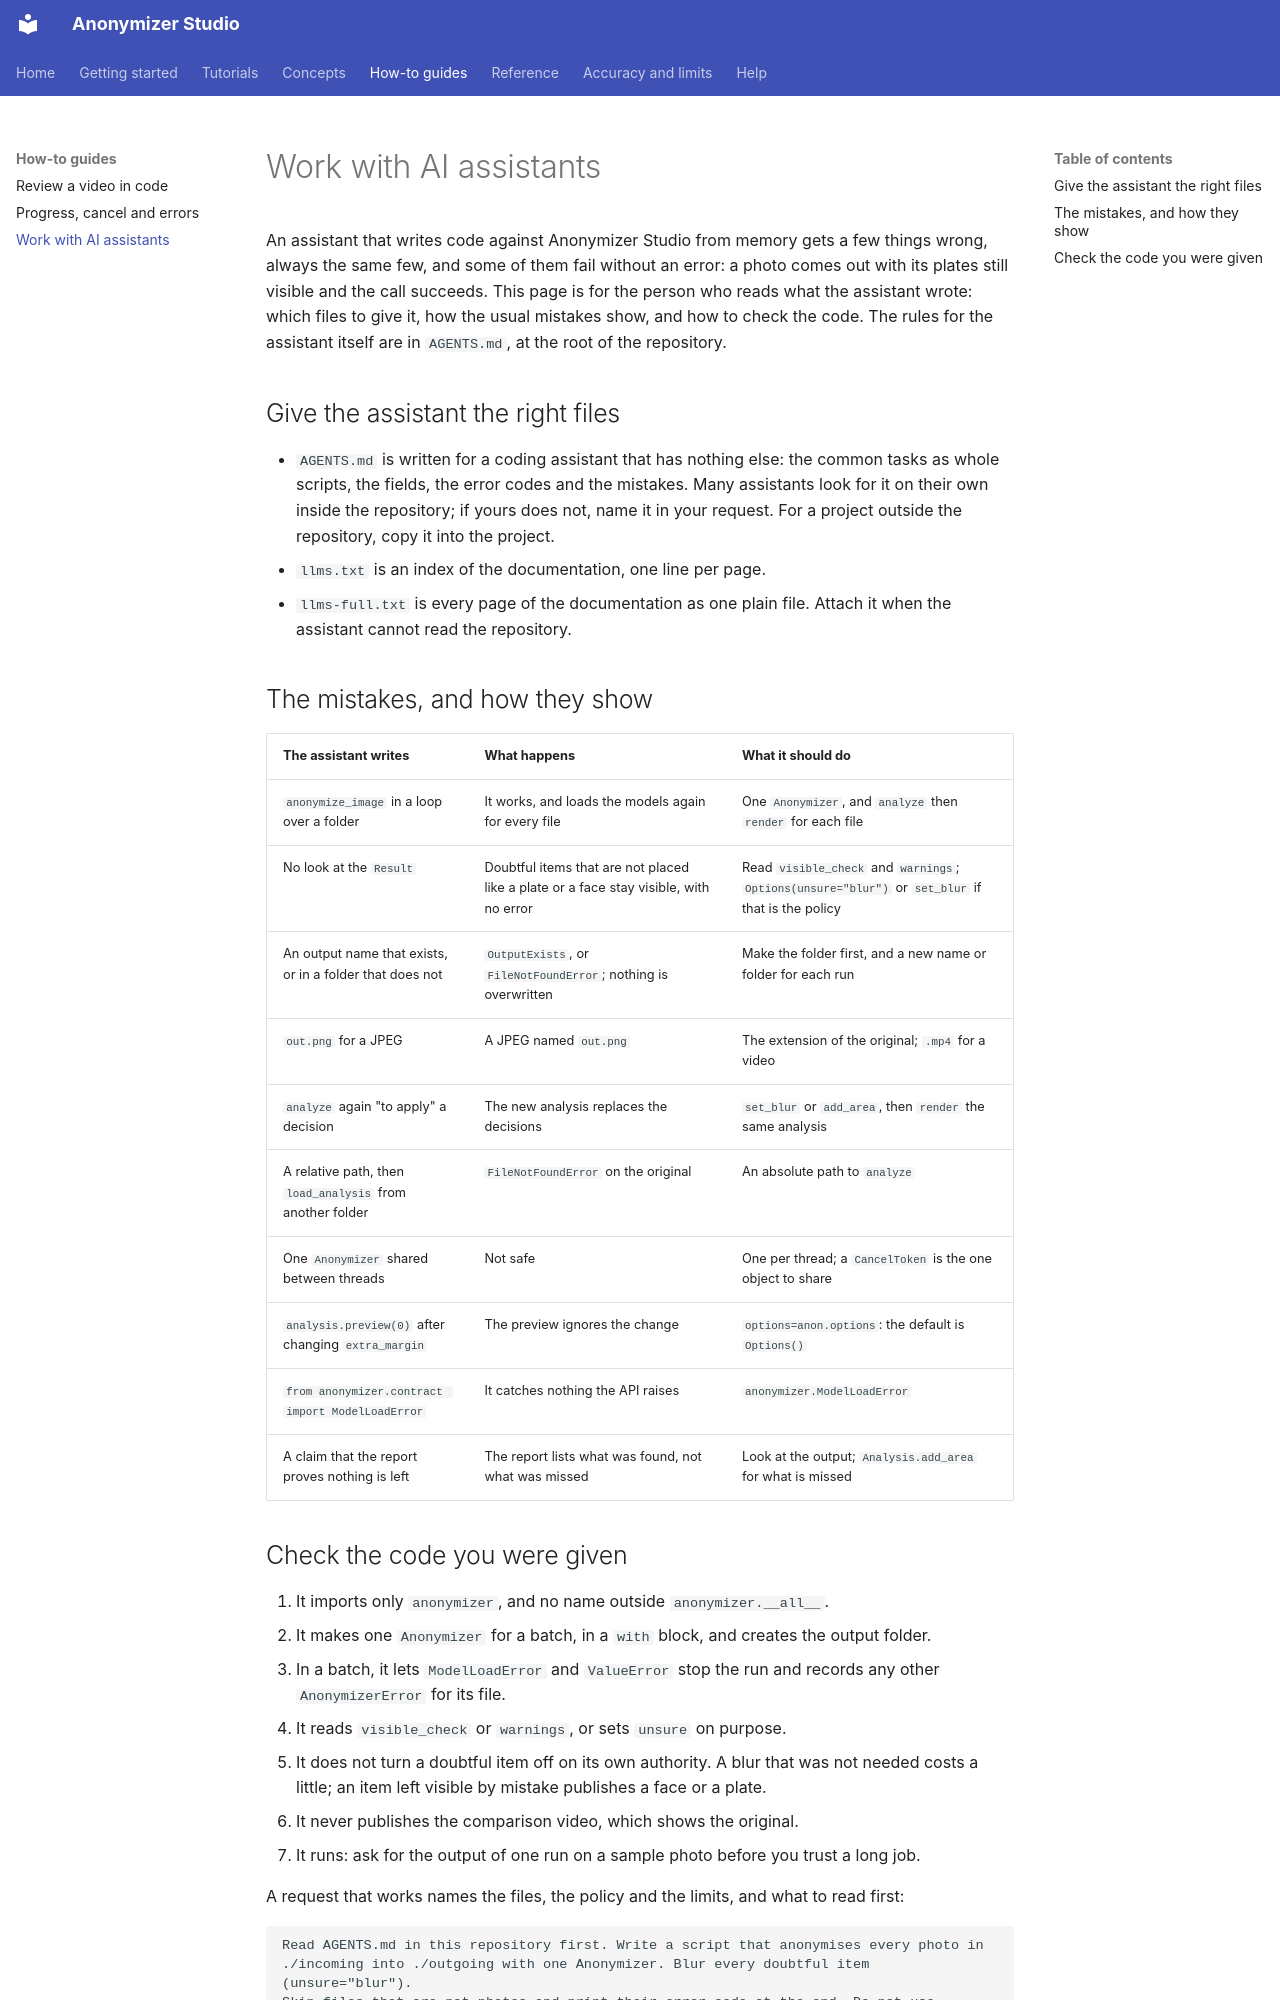

repository: PabloMedinaBetancor/anonymizer-studio · page: how-to/ai-assistants/index.html · generator: mkdocs

# Work with AI assistants

An assistant that writes code against Anonymizer Studio from memory gets a few things wrong, always the same few, and some of them fail without an error: a photo comes out with its plates still visible and the call succeeds. This page is for the person who reads what the assistant wrote: which files to give it, how the usual mistakes show, and how to check the code. The rules for the assistant itself are in `AGENTS.md`, at the root of the repository.

## Give the assistant the right files

- `AGENTS.md` is written for a coding assistant that has nothing else: the common tasks as whole scripts, the fields, the error codes and the mistakes. Many assistants look for it on their own inside the repository; if yours does not, name it in your request. For a project outside the repository, copy it into the project.
- `llms.txt` is an index of the documentation, one line per page.
- `llms-full.txt` is every page of the documentation as one plain file. Attach it when the assistant cannot read the repository.

## The mistakes, and how they show

| The assistant writes | What happens | What it should do |
|---|---|---|
| `anonymize_image` in a loop over a folder | It works, and loads the models again for every file | One `Anonymizer`, and `analyze` then `render` for each file |
| No look at the `Result` | Doubtful items that are not placed like a plate or a face stay visible, with no error | Read `visible_check` and `warnings`; `Options(unsure="blur")` or `set_blur` if that is the policy |
| An output name that exists, or in a folder that does not | `OutputExists`, or `FileNotFoundError`; nothing is overwritten | Make the folder first, and a new name or folder for each run |
| `out.png` for a JPEG | A JPEG named `out.png` | The extension of the original; `.mp4` for a video |
| `analyze` again "to apply" a decision | The new analysis replaces the decisions | `set_blur` or `add_area`, then `render` the same analysis |
| A relative path, then `load_analysis` from another folder | `FileNotFoundError` on the original | An absolute path to `analyze` |
| One `Anonymizer` shared between threads | Not safe | One per thread; a `CancelToken` is the one object to share |
| `analysis.preview(0)` after changing `extra_margin` | The preview ignores the change | `options=anon.options`: the default is `Options()` |
| `from anonymizer.contract import ModelLoadError` | It catches nothing the API raises | `anonymizer.ModelLoadError` |
| A claim that the report proves nothing is left | The report lists what was found, not what was missed | Look at the output; `Analysis.add_area` for what is missed |
